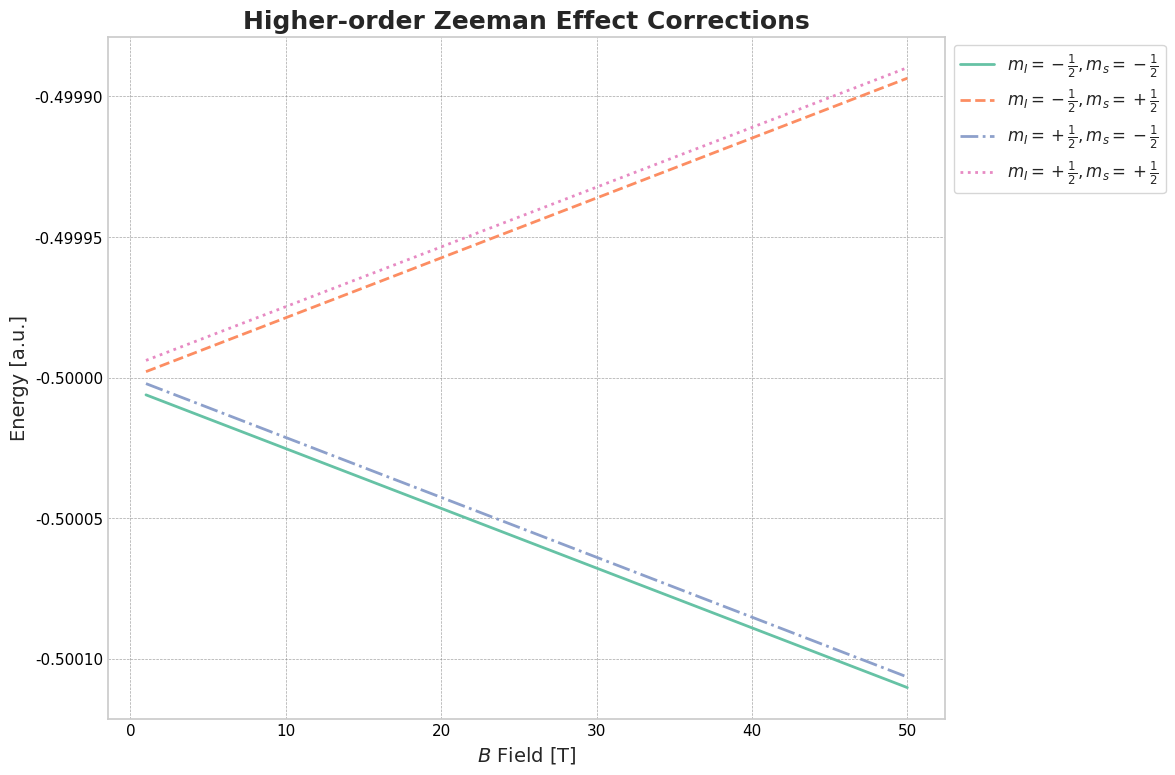
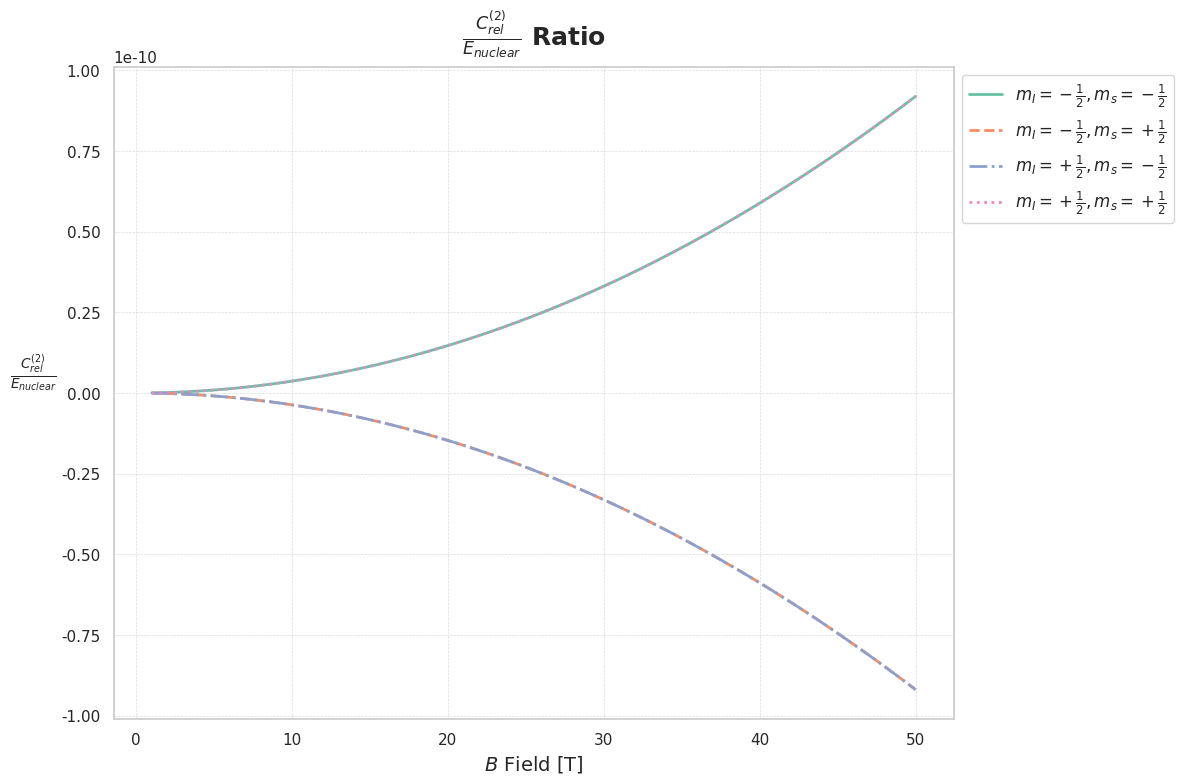
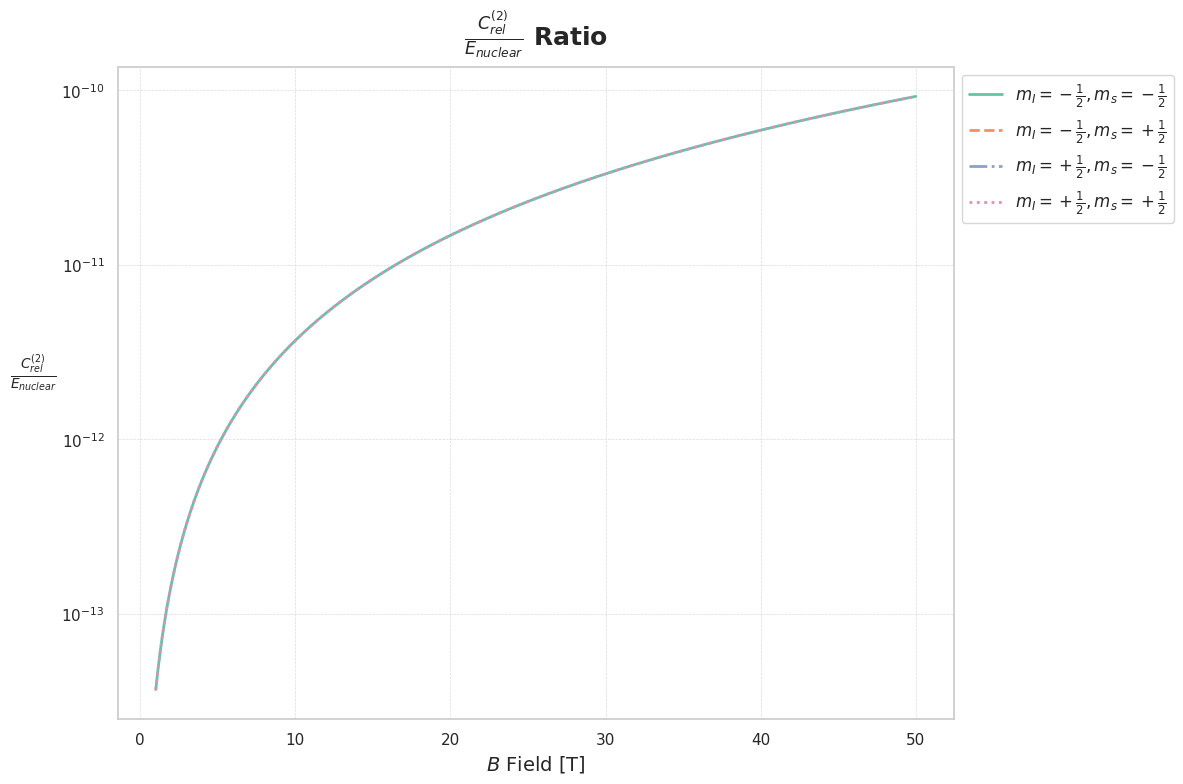

The script that saved these images, in order:
import matplotlib.pyplot as plt
import numpy as np 
import seaborn as sns

FINE_STRUCTURE_CONST = 1.0/137.0
H_GROUND_STATE_ENERGY = 0.5
PROTON_MASS_AU = 1836.15267
NUCLEAR_MAGNETON = 1 / (2 * PROTON_MASS_AU)
NUCLEAR_G_FACTOR = -4.25509
BOHR_MAGNETON = 1/2
ELECTRONIC_G_FACTOR = 2
NUCLEAR_CHARGE = 2

def Calc_Non_Relativistic_Energy():
    return -H_GROUND_STATE_ENERGY 
    
def Calc_Nuclear_Zeeman_Energy(Magnetic_Field, Spin_Magnetic_Quantum_Number_Nucleus):
    return NUCLEAR_MAGNETON * Magnetic_Field * NUCLEAR_G_FACTOR * Spin_Magnetic_Quantum_Number_Nucleus

def Calc_Electronic_Zeeman_Energy(Magnetic_Field, Spin_Magnetic_Quantum_Number_electron):
    return BOHR_MAGNETON * Magnetic_Field * ELECTRONIC_G_FACTOR * Spin_Magnetic_Quantum_Number_electron

def Calc_Relativistic_Energy(Magnetic_Field, Spin_Magnetic_Quantum_Number_electron):
    return -0.5 * Magnetic_Field**3 * NUCLEAR_CHARGE**(-7/2) * FINE_STRUCTURE_CONST**2 * Spin_Magnetic_Quantum_Number_electron

def Graph_Energy(Magnetic_Field, Total_Energy, Labels) -> None:
    sns.set_theme(style="whitegrid") 
    colors = sns.color_palette("Set2", n_colors=4) 
    linestyles = ['-', '--', '-.', ':']
    plt.figure(figsize=(12,8))
    plt.title('Higher-order Zeeman Effect Corrections', fontsize=18, weight='bold')
    plt.xlabel(r'$B$ Field [T]', fontsize=14)
    plt.ylabel('Energy [a.u.]', fontsize=14)

    for i, (energy, label, color, ls) in enumerate(zip(Total_Energy, Labels, colors, linestyles)):
        sns.lineplot(x=Magnetic_Field * 2.3505175e5, y=energy, label=label, color=color, linestyle=ls, linewidth=2)
    
    plt.grid(True, linestyle='--', linewidth=0.5, alpha=0.7)
    plt.legend(loc='upper left', fontsize=12, bbox_to_anchor=(1, 1))
    plt.tight_layout()
    plt.tick_params(axis='both', direction='in', length=6, width=1.5, colors='black', grid_color='gray', grid_alpha=0.7)
    plt.show()
    
def Graph_Ratio(Magnetic_Field, Energy_Ratio, Labels) -> None:
    # GRAPH 1 - NO LOG SCALE
    sns.set_theme(style="whitegrid")
    plt.figure(figsize=(12, 8))
    plt.title(r'$\frac{C_{rel}^{(2)}}{E_{nuclear}}$ Ratio', fontsize=18, weight='bold', y=1.02)
    plt.xlabel(r'$B$ Field [T]', fontsize=14)
    plt.ylabel(r'$\frac{C_{rel}^{(2)}}{E_{nuclear}}$', fontsize=14, rotation=0, labelpad=20)
    
    linestyles = ['-', '--', '-.', ':']
    colors = sns.color_palette("Set2", n_colors=4)
    
    for i, (energy, label, color, ls) in enumerate(zip(Energy_Ratio, Labels, colors, linestyles)):
        sns.lineplot(x=Magnetic_Field * 2.3505175e5, y=energy, label=label, color=color, linestyle=ls, linewidth=2)

    plt.grid(True, linestyle='--', linewidth=0.5, alpha=0.7)
    plt.legend(loc='upper left', fontsize=12, bbox_to_anchor=(1, 1))
    plt.tight_layout()
    plt.show()
    
    # GRAPH 2 BOTH AXIS LOG SCALE
    sns.set_theme(style="whitegrid")
    plt.figure(figsize=(12, 8))
    plt.title(r'$\frac{C_{rel}^{(2)}}{E_{nuclear}}$ Ratio', fontsize=18, weight='bold', y=1.02)
    plt.xlabel(r'$B$ Field [T]', fontsize=14)
    plt.ylabel(r'$\frac{C_{rel}^{(2)}}{E_{nuclear}}$', fontsize=14, rotation=0, labelpad=20)
    plt.xscale('linear')
    plt.yscale('log')
    
    linestyles = ['-', '--', '-.', ':']
    colors = sns.color_palette("Set2", n_colors=4)
    
    for i, (energy, label, color, ls) in enumerate(zip(Energy_Ratio, Labels, colors, linestyles)):
        sns.lineplot(x=Magnetic_Field*2.3505175e5, y=energy, label=label, color=color, linestyle=ls, linewidth=2)

    plt.grid(True, linestyle='--', linewidth=0.5, alpha=0.7)
    plt.legend(loc='upper left', fontsize=12, bbox_to_anchor=(1, 1))
    plt.tight_layout()
    plt.show()
    
def main() -> None:
    Magnetic_Field = np.linspace(1, 50, 1024)
    Magnetic_Field = Magnetic_Field / (2.3505175e5)

    Labels = [
        r'$m_I=-\frac{1}{2}, m_s=-\frac{1}{2}$',
        r'$m_I=-\frac{1}{2}, m_s=+\frac{1}{2}$',
        r'$m_I=+\frac{1}{2}, m_s=-\frac{1}{2}$',
        r'$m_I=+\frac{1}{2}, m_s=+\frac{1}{2}$'
    ]
    
    Total_Energy = [Calc_Non_Relativistic_Energy() + Calc_Nuclear_Zeeman_Energy(Magnetic_Field, -0.5) + Calc_Electronic_Zeeman_Energy(Magnetic_Field, -0.5) + Calc_Relativistic_Energy(Magnetic_Field, -0.5) - 4e-6,
                    Calc_Non_Relativistic_Energy() + Calc_Nuclear_Zeeman_Energy(Magnetic_Field, -0.5) + Calc_Electronic_Zeeman_Energy(Magnetic_Field, 0.5) + Calc_Relativistic_Energy(Magnetic_Field, 0.5),
                    Calc_Non_Relativistic_Energy() + Calc_Nuclear_Zeeman_Energy(Magnetic_Field, 0.5) + Calc_Electronic_Zeeman_Energy(Magnetic_Field, -0.5) + Calc_Relativistic_Energy(Magnetic_Field, -0.5),
                    Calc_Non_Relativistic_Energy() + Calc_Nuclear_Zeeman_Energy(Magnetic_Field, 0.5) + Calc_Electronic_Zeeman_Energy(Magnetic_Field, 0.5) + Calc_Relativistic_Energy(Magnetic_Field, 0.5) + 4e-6
    ]
    
    Graph_Energy(Magnetic_Field, Total_Energy, Labels)
    
    Energy_Ratio = [Calc_Relativistic_Energy(Magnetic_Field, -0.5) / Calc_Nuclear_Zeeman_Energy(Magnetic_Field, -0.5),
                    Calc_Relativistic_Energy(Magnetic_Field, 0.5) / Calc_Nuclear_Zeeman_Energy(Magnetic_Field, -0.5),
                    Calc_Relativistic_Energy(Magnetic_Field, -0.5) / Calc_Nuclear_Zeeman_Energy(Magnetic_Field, 0.5),
                    Calc_Relativistic_Energy(Magnetic_Field, 0.5) / Calc_Nuclear_Zeeman_Energy(Magnetic_Field, 0.5) 
    ]
    
    Graph_Ratio(Magnetic_Field, Energy_Ratio, Labels)

    Energy_Ratio_455T = [Calc_Relativistic_Energy(45.5/2.3505175e5, -0.5) / Calc_Nuclear_Zeeman_Energy(45.5/2.3505175e5, -0.5),
                    Calc_Relativistic_Energy(45.5/2.3505175e5, 0.5) / Calc_Nuclear_Zeeman_Energy(45.5/2.3505175e5, -0.5),
                    Calc_Relativistic_Energy(45.5/2.3505175e5, -0.5) / Calc_Nuclear_Zeeman_Energy(45.5/2.3505175e5, 0.5),
                    Calc_Relativistic_Energy(45.5/2.3505175e5, 0.5) / Calc_Nuclear_Zeeman_Energy(45.5/2.3505175e5, 0.5)
                    ]

    Energy_Ratio_145T = [
        Calc_Relativistic_Energy(14.5 / 2.3505175e5, -0.5) / Calc_Nuclear_Zeeman_Energy(14.5 / 2.3505175e5, -0.5),
        Calc_Relativistic_Energy(14.5 / 2.3505175e5, 0.5) / Calc_Nuclear_Zeeman_Energy(14.5 / 2.3505175e5, -0.5),
        Calc_Relativistic_Energy(14.5 / 2.3505175e5, -0.5) / Calc_Nuclear_Zeeman_Energy(14.5 / 2.3505175e5, 0.5),
        Calc_Relativistic_Energy(14.5 / 2.3505175e5, 0.5) / Calc_Nuclear_Zeeman_Energy(14.5 / 2.3505175e5, 0.5)
        ]

    Energy_Ratio_570T = [
        Calc_Relativistic_Energy(5.7 / 2.3505175e5, -0.5) / Calc_Nuclear_Zeeman_Energy(5.7 / 2.3505175e5, -0.5),
        Calc_Relativistic_Energy(5.7 / 2.3505175e5, 0.5) / Calc_Nuclear_Zeeman_Energy(5.7 / 2.3505175e5, -0.5),
        Calc_Relativistic_Energy(5.7 / 2.3505175e5, -0.5) / Calc_Nuclear_Zeeman_Energy(5.7 / 2.3505175e5, 0.5),
        Calc_Relativistic_Energy(5.7 / 2.3505175e5, 0.5) / Calc_Nuclear_Zeeman_Energy(5.7 / 2.3505175e5, 0.5)
    ]

    Energy_Ratio_117T = [
        Calc_Relativistic_Energy(11.7 / 2.3505175e5, -0.5) / Calc_Nuclear_Zeeman_Energy(11.7 / 2.3505175e5, -0.5),
        Calc_Relativistic_Energy(11.7 / 2.3505175e5, 0.5) / Calc_Nuclear_Zeeman_Energy(11.7 / 2.3505175e5, -0.5),
        Calc_Relativistic_Energy(11.7 / 2.3505175e5, -0.5) / Calc_Nuclear_Zeeman_Energy(11.7 / 2.3505175e5, 0.5),
        Calc_Relativistic_Energy(11.7 / 2.3505175e5, 0.5) / Calc_Nuclear_Zeeman_Energy(11.7 / 2.3505175e5, 0.5)
    ]

    print(Energy_Ratio_455T)
    print(Energy_Ratio_145T)
    print(Energy_Ratio_570T)
    print(Energy_Ratio_117T)

    Magnetic_Field = 45.5 / 2.3505175e5
    Total_Energy_New = [
        Calc_Non_Relativistic_Energy() + Calc_Nuclear_Zeeman_Energy(Magnetic_Field,-0.5) + Calc_Electronic_Zeeman_Energy(Magnetic_Field, -0.5) + Calc_Relativistic_Energy(Magnetic_Field, -0.5),
        Calc_Non_Relativistic_Energy() + Calc_Nuclear_Zeeman_Energy(Magnetic_Field,-0.5) + Calc_Electronic_Zeeman_Energy(Magnetic_Field, 0.5) + Calc_Relativistic_Energy(Magnetic_Field, 0.5),
        Calc_Non_Relativistic_Energy() + Calc_Nuclear_Zeeman_Energy(Magnetic_Field,  0.5) + Calc_Electronic_Zeeman_Energy(Magnetic_Field, -0.5) + Calc_Relativistic_Energy(Magnetic_Field, -0.5),
        Calc_Non_Relativistic_Energy() + Calc_Nuclear_Zeeman_Energy(Magnetic_Field,0.5) + Calc_Electronic_Zeeman_Energy(Magnetic_Field, 0.5) + Calc_Relativistic_Energy(Magnetic_Field, 0.5)
    ]

    Total_Energy_Old = [
        Calc_Non_Relativistic_Energy() + Calc_Nuclear_Zeeman_Energy(Magnetic_Field,-0.5) + Calc_Electronic_Zeeman_Energy(Magnetic_Field, -0.5),
        Calc_Non_Relativistic_Energy() + Calc_Nuclear_Zeeman_Energy(Magnetic_Field,-0.5) + Calc_Electronic_Zeeman_Energy(Magnetic_Field, 0.5),
        Calc_Non_Relativistic_Energy() + Calc_Nuclear_Zeeman_Energy(Magnetic_Field,0.5) + Calc_Electronic_Zeeman_Energy(Magnetic_Field, -0.5),
        Calc_Non_Relativistic_Energy() + Calc_Nuclear_Zeeman_Energy(Magnetic_Field, 0.5) + Calc_Electronic_Zeeman_Energy(Magnetic_Field, 0.5)
    ]

    print(Total_Energy_New)

    for i in range(len(Total_Energy_Old)):
        print(Total_Energy_Old[i] - Total_Energy_New[i])


if __name__ == '__main__':
    main()